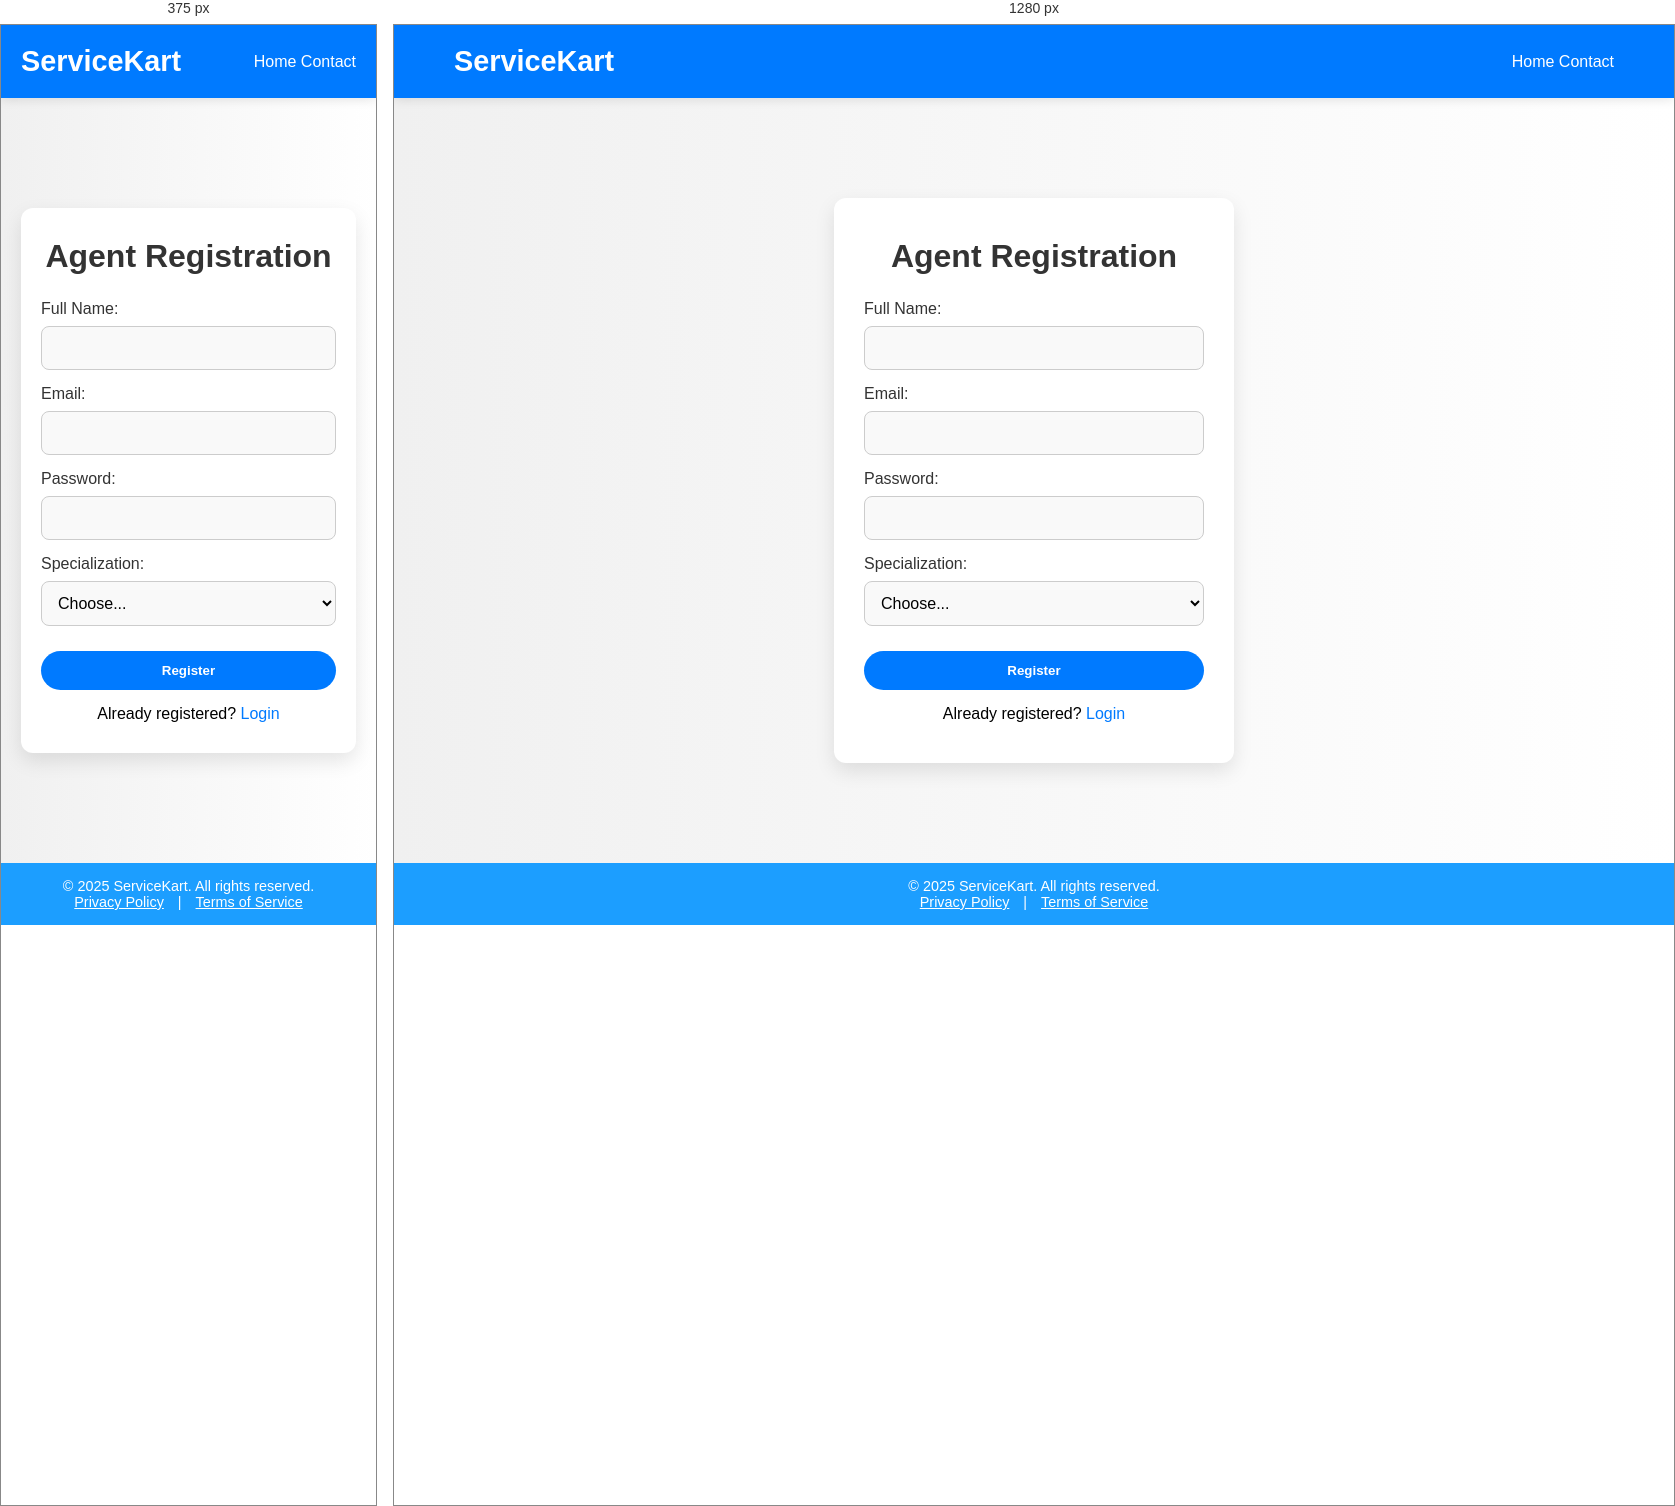
Rendered at 375 px and 1280 px, left to right.

<!-- file: agent-register.html -->
<!DOCTYPE html>
<html lang="en">
<head>
  <meta charset="UTF-8" />
  <meta name="viewport" content="width=device-width, initial-scale=1.0"/>
  <title>Agent Registration - ServiceKart</title>
  <link href="https://fonts.googleapis.com/css2?family=Poppins:wght@400;600&display=swap" rel="stylesheet">
  <style>
    * {
      margin: 0;
      padding: 0;
      box-sizing: border-box;
      font-family: 'Poppins', sans-serif;
    }

    body {
      background: linear-gradient(to right, #f0f0f0, #ffffff);
      display: flex;
      flex-direction: column;
      min-height: 100vh;
    }

    header {
      background-color: #007aff;
      padding: 20px 0;
      box-shadow: 0 2px 10px rgba(0,0,0,0.1);
    }

    header .header-container {
      max-width: 1200px;
      margin: 0 auto;
      padding: 0 20px;
      display: flex;
      align-items: center;
      justify-content: space-between;
    }

    header a {
      color: white;
      text-decoration: none;
      font-weight: 500;
    }

    header .logo {
      font-size: 1.8rem;
      font-weight: bold;
    }

    main.container {
      flex: 1;
      display: flex;
      justify-content: center;
      align-items: center;
      padding: 40px 20px;
    }

    .login-form {
      background: white;
      padding: 40px 30px;
      border-radius: 12px;
      max-width: 400px;
      width: 100%;
      box-shadow: 0 8px 20px rgba(0, 0, 0, 0.1);
    }

    h2 {
      text-align: center;
      margin-bottom: 25px;
      font-size: 2rem;
      color: #333;
    }

    form label {
      display: block;
      margin-bottom: 8px;
      margin-top: 15px;
      font-weight: 500;
      color: #333;
    }

    form input,
    form select {
      width: 100%;
      padding: 12px;
      border-radius: 8px;
      border: 1px solid #ccc;
      background: #f9f9f9;
      font-size: 1rem;
      outline: none;
      transition: border 0.3s ease;
    }

    form input:focus,
    form select:focus {
      border-color: #007aff;
    }

    .btn {
      width: 100%;
      padding: 12px;
      margin-top: 25px;
      border: none;
      border-radius: 30px;
      background: #007aff;
      color: white;
      font-weight: bold;
      cursor: pointer;
      transition: 0.3s ease;
    }

    .btn:hover {
      background: #005fcc;
      transform: scale(1.03);
      box-shadow: 0 4px 10px rgba(0, 0, 0, 0.1);
    }

    p {
      margin-top: 15px;
      text-align: center;
    }

    p a {
      color: #007aff;
      text-decoration: none;
    }

    footer {
      background: #1c9eff;
      color: white;
      text-align: center;
      padding: 15px;
      font-size: 0.9rem;
    }

    footer a {
      color: #fff;
      margin: 0 10px;
      text-decoration: underline;
    }

    @media (max-width: 500px) {
      .login-form {
        padding: 30px 20px;
      }
    }
  </style>
</head>
<body>

  <!-- Header -->
  <header>
    <div class="header-container">
      <a href="../index.html" class="logo">ServiceKart</a>
      <nav>
        <a href="../index.html">Home</a>
        <a href="../pages/contact.html">Contact</a>
      </nav>
    </div>
  </header>

  <!-- Registration Form -->
  <main class="container">
    <div class="login-form">
      <h2>Agent Registration</h2>
      <form id="agentRegisterForm">
        <label for="name">Full Name:</label>
        <input type="text" id="name" required>

        <label for="email">Email:</label>
        <input type="email" id="email" required>

        <label for="password">Password:</label>
        <input type="password" id="password" required>

        <label for="skill">Specialization:</label>
        <select id="skill" required>
          <option value="">Choose...</option>
          <option value="Electrician">Electrician</option>
          <option value="Cleaner">Cleaner</option>
          <option value="Plumber">Plumber</option>
          <option value="Beautician">Beautician</option>
        </select>

        <button type="submit" class="btn">Register</button>
      </form>
      <p>Already registered? <a href="agent-login.html">Login</a></p>
    </div>
  </main>

  <!-- Footer -->
  <footer>
    © 2025 ServiceKart. All rights reserved. 
    <br/>
    <a href="#">Privacy Policy</a> | <a href="#">Terms of Service</a>
  </footer>

  <script src="../js/agent.js"></script>
</body>
</html>